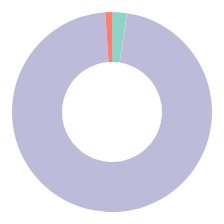
D3 v7 page, settled after 360 driven frames (6 s of simulated time); the page loaded 1 data file(s).


            var widthTEST = 460;
            var heightTEST = 300;

            var empArr = [];

            var	parseDateTEST = d3.timeParse("%m/%d/%Y");            //(Ordonez, 2020)


            function testFunc(d) {
                return {
                    date: parseDateTEST(d.date),                 //(Ordonez, 2020)
                    case: Number(d.case),
                    death: Number(d.death),
                    vaccination: Number(d.vaccination),
                    booster: Number(d.booster)
                };
            }

            // let arrCSV = "https://raw.githubusercontent.com/ayushiiamin/csvfileimp/main/pieTestData.csv"

            d3.csv("data/forPie.csv", function(d, i){
                empArr.push(testFunc(d))
            }).then(function(data){

                // const data1 = [
                //     {case: 102709, death: 148994, vaccinations: 122111, boosters: 5408}
                // ];

                // console.log(empArr)
                
                var svgTEST = d3.select("body")
                                .append("svg")
                                .attr("class","pie")
                                .attr("width", widthTEST + 100)
                                .attr("height", heightTEST)
                                .attr("transform", "translate(10, 0)")
                                .append("g")
                                .attr("transform", "translate(" + widthTEST / 2 + "," + heightTEST / 2 + ")");
                
                var radius = Math.min(widthTEST, heightTEST)/2;

                var color = d3.scaleOrdinal().range(d3.schemeSet3);

                var pie = d3.pie()
                            .sort(null)
                            // .value(function(dat){
                            //     // console.log(Object.keys(dat))
                            //     // console.log(Object.keys(dat).length)

                            //     for(var i = 0; i < Object.keys(dat).length; i++){
                            //         // console.log(dat[Object.keys(dat)[i]])
                            //         testArr.push(dat[Object.keys(dat)[i]])
                            //     }
                                
                            //     return testArr
                            // })

                var arc = d3.arc()
                            .innerRadius(radius - 100)
                            .outerRadius(radius - 50);

                function showPie(data){

                    // console.log(Object.values(data[Object.keys(data)]))

                    // console.log(Object.keys(data))
                    // console.log(data[0])
                    // console.log(data[Object.keys(data)[0]])

                    var lastDayofYear;
                    var testArrz = []

                    for(var i = 0; i<data.length; i++){
                        lastDayofYear = function(d){
                            return new Date(d.getFullYear(), 11, 31)            //(Bobbyhadz.com, 2021)
                        }
                        
                    
                    if(data[i].date.getTime() == lastDayofYear(data[i].date).getTime()){
                        console.log(data[i].date)
                        for(var j = 1; j < 5; j++){
                            console.log(Object.values(data[Object.keys(data)[i]])[j])
                            testArrz.push(Object.values(data[Object.keys(data)[i]])[j])
                        }
                    }

                }    
                
                console.log(testArrz)

                    var path = svgTEST.selectAll("path")
                                .data(pie(testArrz)) 
                                
                                
                    // console.log(Object.values(data[Object.keys(data)]))

                    console.log(pie(testArrz))

                    path.enter()
                        .append("path")
                        .merge(path)
                        .transition()
                        .duration(1000)    
                        .attr("fill", function(d, i){
                            
                            return color(i);         
                        })
                        .attr("d", arc)
                        .attrTween("d", function(d){
                            var i = d3.interpolate(d.endAngle, d.startAngle);
                                        return function (t){
                                            d.startAngle = i(t);
                                            return arc(d);
                                        }
                            })
                        
                    path.exit().remove();
                }

                showPie(empArr)
            })
        

### data: data/forPie.csv
?date, case, death, vaccination, booster
1/31/2020, 1, , , 
2/29/2020, 3, , , 
3/31/2020, 1397, 35, , 
4/30/2020, 34863, 1154, , 
5/20/2020, 34867, 1155, , 
5/31/2020, 19069, 5408, , 
6/30/2020, 585481, 17400, , 
7/31/2020, 1695988, 36511, , 
8/31/2020, 3691166, 65288, , 
9/30/2020, 6312584, 98678, , 
10/31/2020, 8184082, 122111, , 
11/30/2020, 9462809, 137621, , 
12/31/2020, 42971308, 515210, 1727912049, 19497788